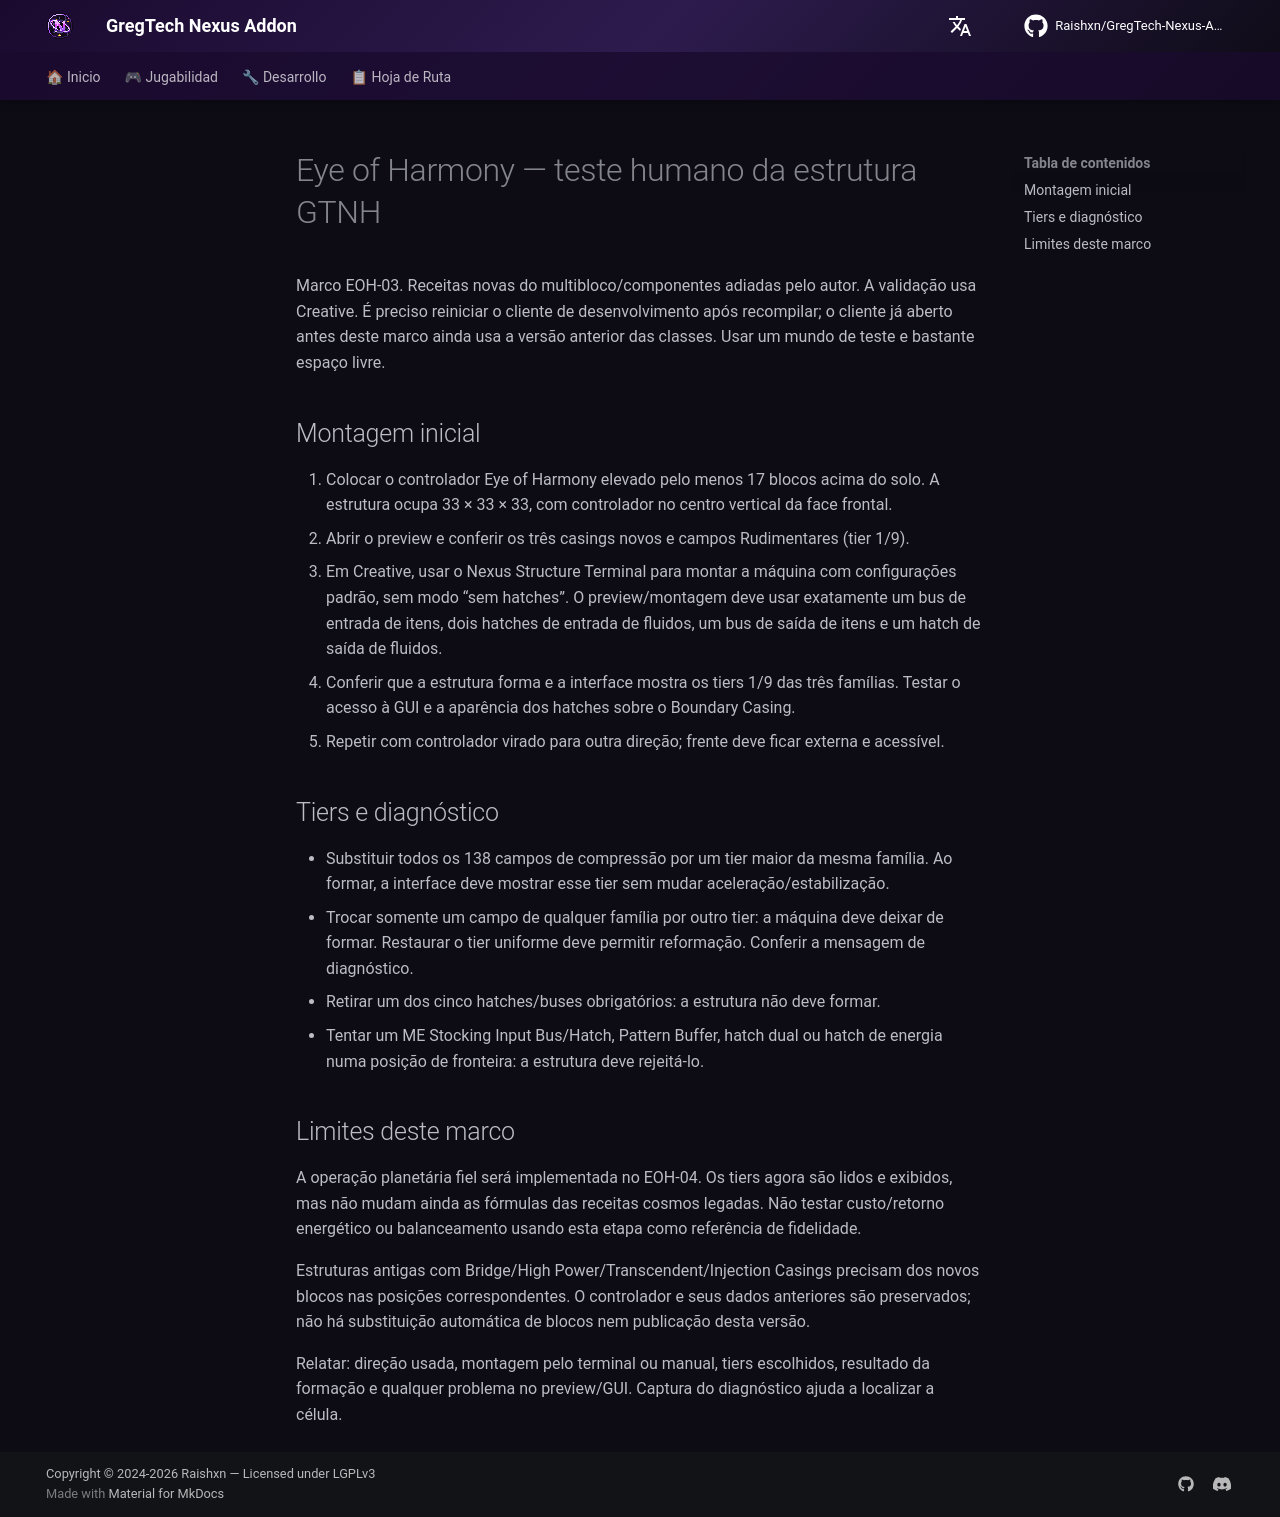

repository: Raishxn/GregTech-Nexus-Addon · page: es/roadmap/eye-of-harmony-structure-manual-test/index.html · generator: mkdocs

# Eye of Harmony — teste humano da estrutura GTNH

Marco EOH-03. Receitas novas do multibloco/componentes adiadas pelo autor. A validação usa Creative.
É preciso reiniciar o cliente de desenvolvimento após recompilar; o cliente já aberto antes deste
marco ainda usa a versão anterior das classes. Usar um mundo de teste e bastante espaço livre.

## Montagem inicial

1. Colocar o controlador Eye of Harmony elevado pelo menos 17 blocos acima do solo. A estrutura
   ocupa 33 × 33 × 33, com controlador no centro vertical da face frontal.
2. Abrir o preview e conferir os três casings novos e campos Rudimentares (tier 1/9).
3. Em Creative, usar o Nexus Structure Terminal para montar a máquina com configurações padrão,
   sem modo “sem hatches”. O preview/montagem deve usar exatamente um bus de entrada de itens,
   dois hatches de entrada de fluidos, um bus de saída de itens e um hatch de saída de fluidos.
4. Conferir que a estrutura forma e a interface mostra os tiers 1/9 das três famílias.
   Testar o acesso à GUI e a aparência dos hatches sobre o Boundary Casing.
5. Repetir com controlador virado para outra direção; frente deve ficar externa e acessível.

## Tiers e diagnóstico

- Substituir todos os 138 campos de compressão por um tier maior da mesma família. Ao formar,
  a interface deve mostrar esse tier sem mudar aceleração/estabilização.
- Trocar somente um campo de qualquer família por outro tier: a máquina deve deixar de formar.
  Restaurar o tier uniforme deve permitir reformação. Conferir a mensagem de diagnóstico.
- Retirar um dos cinco hatches/buses obrigatórios: a estrutura não deve formar.
- Tentar um ME Stocking Input Bus/Hatch, Pattern Buffer, hatch dual ou hatch de energia numa
  posição de fronteira: a estrutura deve rejeitá-lo.

## Limites deste marco

A operação planetária fiel será implementada no EOH-04. Os tiers agora são lidos e exibidos,
mas não mudam ainda as fórmulas das receitas cosmos legadas. Não testar custo/retorno energético
ou balanceamento usando esta etapa como referência de fidelidade.

Estruturas antigas com Bridge/High Power/Transcendent/Injection Casings precisam dos novos
blocos nas posições correspondentes. O controlador e seus dados anteriores são preservados;
não há substituição automática de blocos nem publicação desta versão.

Relatar: direção usada, montagem pelo terminal ou manual, tiers escolhidos, resultado da
formação e qualquer problema no preview/GUI. Captura do diagnóstico ajuda a localizar a célula.
